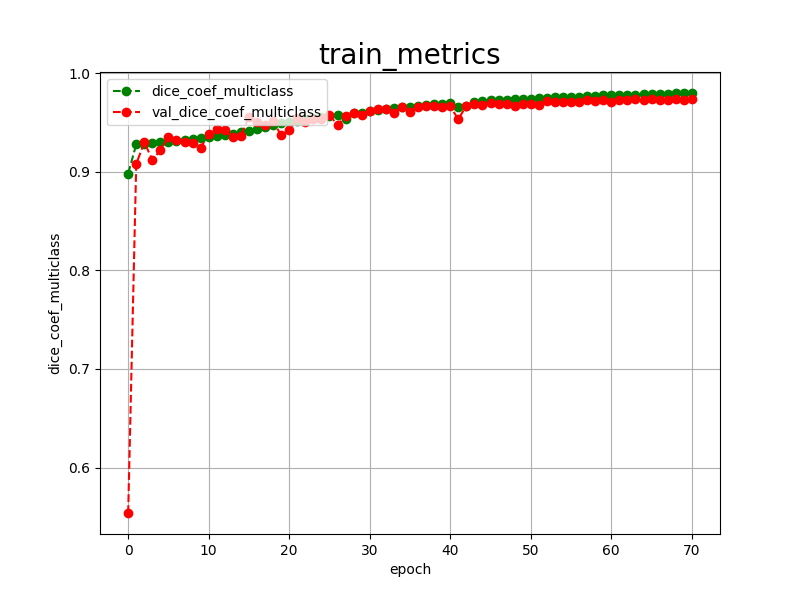

The file beside this chart, header and first rows:
epoch, dice_coef_multiclass, val_dice_coef_multiclass, 
0, 0.8981, 0.5540
1, 0.9277, 0.9079
2, 0.9281, 0.9297
3, 0.9289, 0.9122
4, 0.9300, 0.9216
5, 0.9303, 0.9353
6, 0.9316, 0.9325
7, 0.9324, 0.9305
8, 0.9335, 0.9296
9, 0.9339, 0.9243
10, 0.9352, 0.9381
11, 0.9362, 0.9432
12, 0.9375, 0.9425
13, 0.9383, 0.9348
14, 0.9399, 0.9358
15, 0.9408, 0.9558
16, 0.9433, 0.9504
17, 0.9454, 0.9478
18, 0.9476, 0.9512
19, 0.9491, 0.9369
20, 0.9504, 0.9418
21, 0.9518, 0.9540
22, 0.9534, 0.9499
23, 0.9541, 0.9530
24, 0.9550, 0.9534
25, 0.9568, 0.9576
26, 0.9579, 0.9472
27, 0.9534, 0.9564
28, 0.9597, 0.9595
29, 0.9600, 0.9571
30, 0.9618, 0.9616
31, 0.9627, 0.9637
32, 0.9632, 0.9634
33, 0.9644, 0.9596
34, 0.9652, 0.9653
35, 0.9660, 0.9609
36, 0.9668, 0.9652
37, 0.9675, 0.9668
38, 0.9682, 0.9663
39, 0.9687, 0.9653
40, 0.9694, 0.9662
41, 0.9660, 0.9532
42, 0.9668, 0.9669
43, 0.9706, 0.9688
44, 0.9716, 0.9679
45, 0.9723, 0.9693
46, 0.9725, 0.9689
47, 0.9728, 0.9689
48, 0.9734, 0.9665
49, 0.9738, 0.9684
50, 0.9741, 0.9682
51, 0.9744, 0.9675
52, 0.9747, 0.9712
53, 0.9754, 0.9709
54, 0.9756, 0.9706
55, 0.9759, 0.9709
56, 0.9761, 0.9709
57, 0.9764, 0.9725
58, 0.9770, 0.9721
59, 0.9773, 0.9729
... 11 more rows
